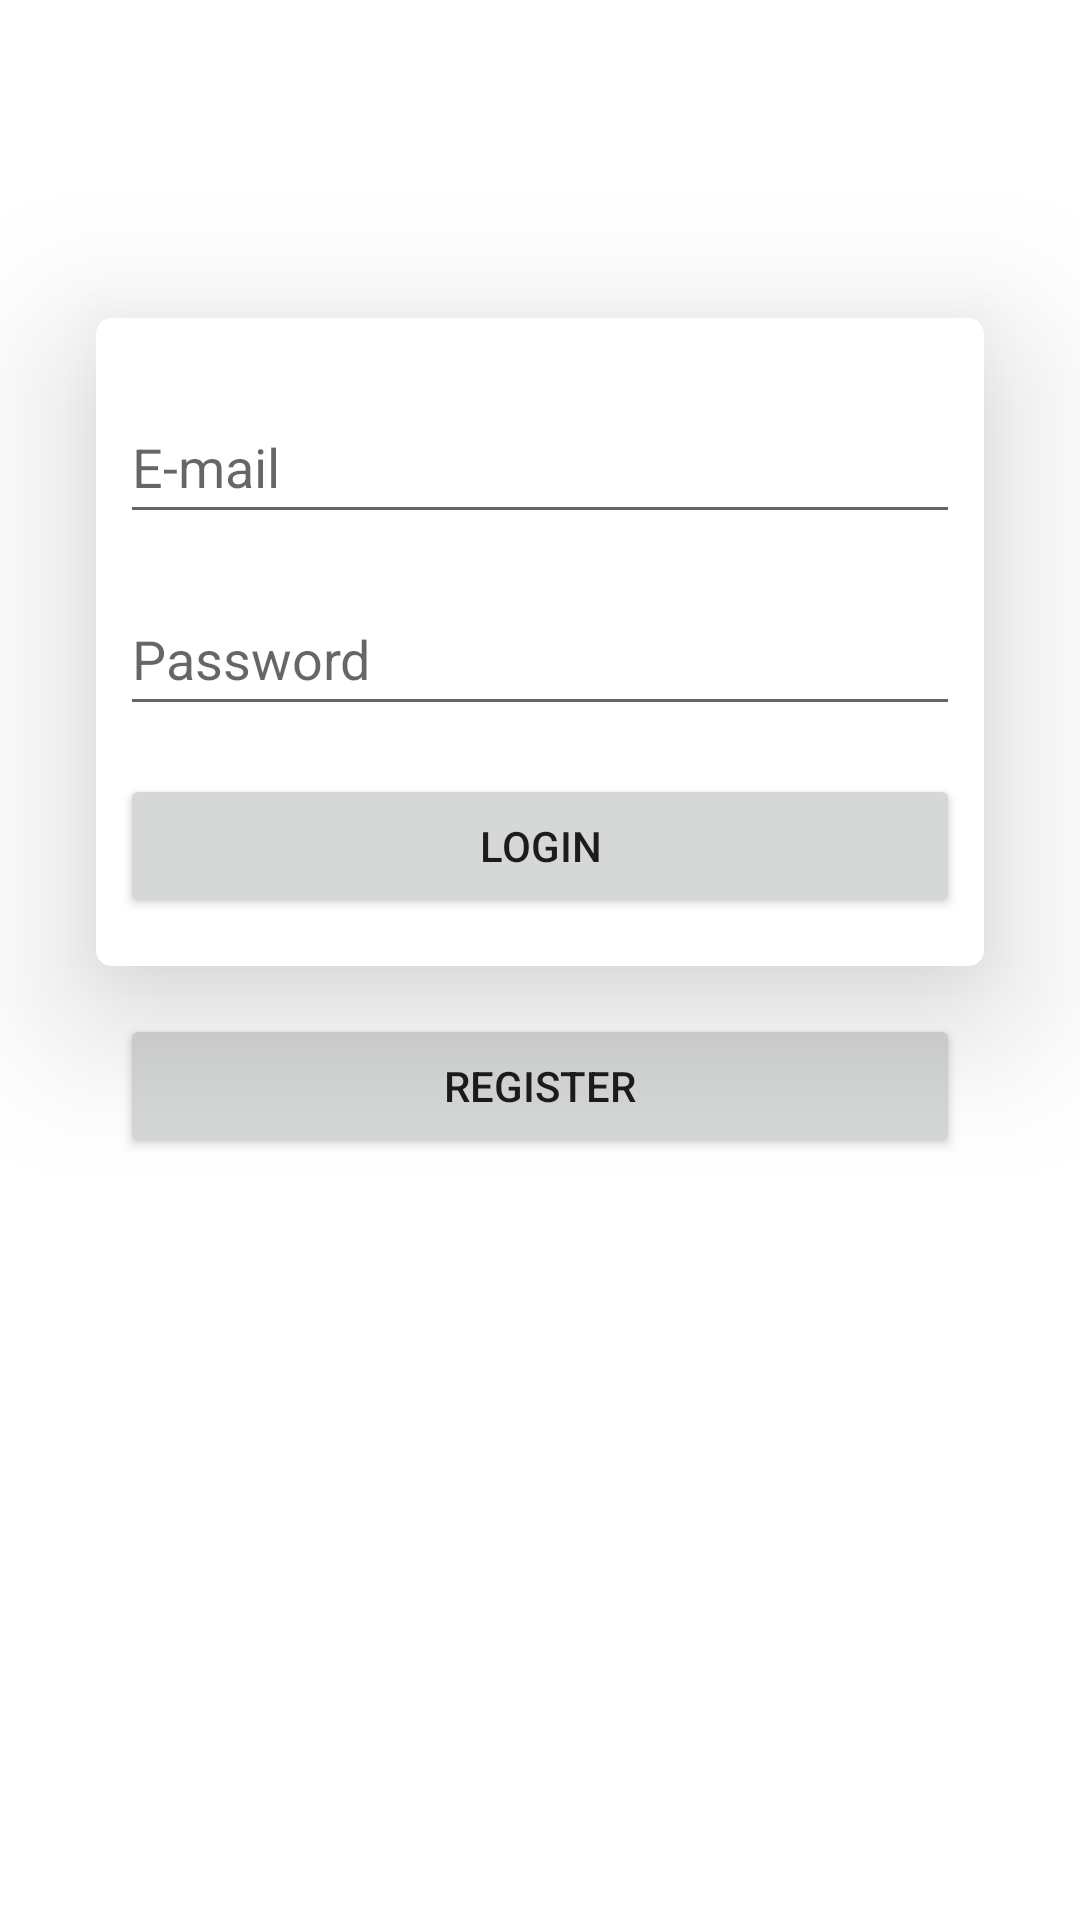

Layout XML and referenced resources for this Android screen:
<!-- AndroidManifest.xml: application theme Theme.DiplomskaNaloga -->
<!-- res/layout/activity_authentication.xml -->
<?xml version="1.0" encoding="utf-8"?>
<androidx.constraintlayout.widget.ConstraintLayout xmlns:android="http://schemas.android.com/apk/res/android"
    xmlns:app="http://schemas.android.com/apk/res-auto"
    xmlns:tools="http://schemas.android.com/tools"
    android:layout_width="match_parent"
    android:layout_height="match_parent"
    tools:context=".activities.AuthenticationActivity" >

    <androidx.cardview.widget.CardView
        android:id="@+id/cardView"
        android:layout_width="0dp"
        android:layout_height="wrap_content"
        android:layout_marginStart="32dp"
        android:layout_marginEnd="32dp"
        app:cardCornerRadius="5dp"
        app:cardElevation="30dp"
        app:layout_constraintBottom_toBottomOf="parent"
        app:layout_constraintEnd_toEndOf="parent"
        app:layout_constraintStart_toStartOf="parent"
        app:layout_constraintTop_toTopOf="parent"
        app:layout_constraintVertical_bias="0.25">

        <androidx.constraintlayout.widget.ConstraintLayout
            android:layout_width="match_parent"
            android:layout_height="match_parent">

            <EditText
                android:id="@+id/inputEmail"
                android:layout_width="0dp"
                android:layout_height="wrap_content"
                android:layout_marginStart="8dp"
                android:layout_marginTop="24dp"
                android:layout_marginEnd="8dp"
                android:layout_marginBottom="16dp"
                android:autofillHints=""
                android:drawableEnd="@drawable/ic_baseline_email_24"
                android:ems="10"
                android:hint="@string/e_mail"
                android:inputType="textEmailAddress"
                android:minHeight="48dp"
                app:layout_constraintBottom_toTopOf="@+id/inputPassword"
                app:layout_constraintEnd_toEndOf="parent"
                app:layout_constraintStart_toStartOf="parent"
                app:layout_constraintTop_toTopOf="parent" />

            <EditText
                android:id="@+id/inputPassword"
                android:layout_width="0dp"
                android:layout_height="wrap_content"
                android:autofillHints=""
                android:drawableEnd="@drawable/ic_baseline_vpn_key_24"
                android:ems="10"
                android:hint="@string/password"
                android:inputType="textPassword"
                android:minHeight="48dp"
                app:layout_constraintBottom_toTopOf="@+id/buttonLogin"
                app:layout_constraintEnd_toEndOf="@+id/inputEmail"
                app:layout_constraintStart_toStartOf="@+id/inputEmail"
                app:layout_constraintTop_toBottomOf="@+id/inputEmail" />

            <Button
                android:id="@+id/buttonLogin"
                android:layout_width="0dp"
                android:layout_height="wrap_content"
                android:layout_marginTop="16dp"
                android:layout_marginBottom="16dp"
                android:text="@string/login"
                app:layout_constraintBottom_toBottomOf="parent"
                app:layout_constraintEnd_toEndOf="@+id/inputPassword"
                app:layout_constraintStart_toStartOf="@+id/inputPassword"
                app:layout_constraintTop_toBottomOf="@+id/inputPassword" />

        </androidx.constraintlayout.widget.ConstraintLayout>
    </androidx.cardview.widget.CardView>

    <Button
        android:id="@+id/buttonRegister"
        android:layout_width="0dp"
        android:layout_height="wrap_content"
        android:layout_marginStart="8dp"
        android:layout_marginTop="16dp"
        android:layout_marginEnd="8dp"
        android:text="@string/register"
        app:layout_constraintEnd_toEndOf="@+id/cardView"
        app:layout_constraintStart_toStartOf="@+id/cardView"
        app:layout_constraintTop_toBottomOf="@+id/cardView" />

</androidx.constraintlayout.widget.ConstraintLayout>
<!-- resources referenced by this layout -->
<resources>
  <string name="e_mail">E-mail</string>
  <string name="login">Login</string>
  <string name="password">Password</string>
  <string name="register">Register</string>
  <style name="Theme.DiplomskaNaloga" parent="Theme.MaterialComponents.DayNight.DarkActionBar">
          
          <item name="colorPrimary">@color/purple_500</item>
          <item name="colorPrimaryVariant">@color/purple_700</item>
          <item name="colorOnPrimary">@color/white</item>
          
          <item name="colorSecondary">@color/teal_200</item>
          <item name="colorSecondaryVariant">@color/teal_700</item>
          <item name="colorOnSecondary">@color/black</item>
          
          <item name="android:statusBarColor" tools:targetApi="l">?attr/colorPrimaryVariant</item>
          
      </style>
  <!-- not gathered from this repository: default colours our renderer supplied (Android Studio template values) -->
  <color name="purple_500">#FF6200EE</color>
  <color name="purple_700">#FF3700B3</color>
  <color name="teal_200">#FF03DAC5</color>
  <color name="teal_700">#FF018786</color>
  <color name="black">#FF000000</color>
  <color name="white">#FFFFFFFF</color>
</resources>
